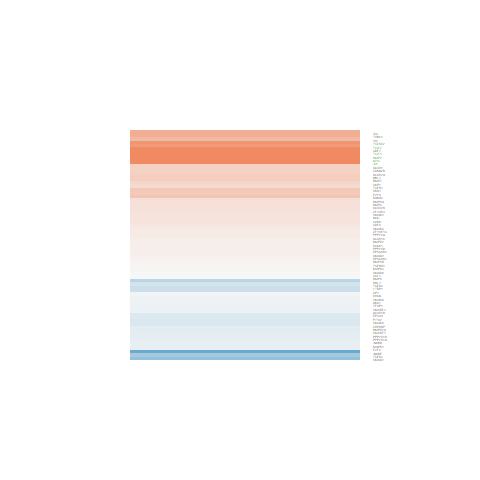

The table this chart was drawn from, first rows:
logFC, AveExpr, t, P.Value, adj.P.Val, B
0.3607, 3.098, 1.538, 0.137, 0.5875, -5.462
0.6648, 3.408, 2.715, 0.01204, 0.2154, -3.362
0.2177, 1.069, 0.5512, 0.5866, 0.8897, -5.992
0.04862, 3.826, 0.2669, 0.7918, 0.9534, -6.7
0.2073, 5.144, 1.198, 0.2423, 0.6979, -6.153
-0.5594, 1.995, -2.096, 0.04673, 0.3992, -4.319
0.5623, 6.592, 3.454, 0.002044, 0.06943, -1.925
1.056, -0.003441, 2.315, 0.02938, 0.3237, -3.583
-0.2966, 5.199, -1.818, 0.0814, 0.4907, -5.279
-0.1002, 0.9554, -0.2323, 0.8182, 0.9584, -6.07
0.3412, 4.341, 2.395, 0.02472, 0.3004, -4.166
0.1278, -0.6328, 0.1888, 0.8519, 0.9665, -5.695
0.3424, 1.493, 1.164, 0.256, 0.7075, -5.628
0.1101, 4.894, 0.6058, 0.5503, 0.875, -6.671
0.8828, 5.877, 6.071, 2.74968858450789e-06, 0.0004078, 4.568
0.2232, 4.782, 1.644, 0.1131, 0.5534, -5.534
-0.03678, 7.745, -0.2371, 0.8146, 0.958, -6.911
0.1879, 2.795, 0.5255, 0.604, 0.8948, -6.444
-0.1783, 3.544, -1.145, 0.2635, 0.713, -6.034
0.1812, 2.357, 0.7023, 0.4892, 0.8491, -6.217
0.1328, 6.666, 0.6663, 0.5115, 0.8585, -6.706
0.3016, 7.28, 2.075, 0.04875, 0.4058, -4.898
0.1309, 7.615, 0.7453, 0.4633, 0.8392, -6.657
0.01835, 8.106, 0.1121, 0.9117, 0.9786, -6.928
-0.005373, -0.9551, -0.008502, 0.9933, 0.9976, -5.556
-0.1468, 5.374, -0.9177, 0.3678, 0.7911, -6.455
0.005497, 6.425, 0.04787, 0.9622, 0.99, -6.926
0.07721, 5.559, 0.485, 0.632, 0.9021, -6.769
0.4131, 4.167, 2.491, 0.02, 0.276, -3.947
2.471, 8.107, 10.87, 8.44552928638651e-11, 1.11580797380959e-07, 14.84
0.3421, 1.217, 0.944, 0.3545, 0.781, -5.67
0.03696, 6.07, 0.2194, 0.8282, 0.961, -6.892
0.461, 5.276, 2.811, 0.009633, 0.1871, -3.354
-0.1465, 5.779, -1.099, 0.2824, 0.7291, -6.296
0.0828, 6.562, 0.6052, 0.5507, 0.875, -6.745
-0.1117, 7.666, -0.8273, 0.4161, 0.8185, -6.592
-0.08168, 7.236, -0.5711, 0.5732, 0.8846, -6.774
-0.3034, 7.298, -2.653, 0.01386, 0.2318, -3.757
-1.074, 1.684, -3.267, 0.003239, 0.09331, -1.811
-0.0837, 7.83, -0.7668, 0.4506, 0.8353, -6.639
0.2133, 5.473, 1.504, 0.1456, 0.5965, -5.767
-0.2504, 0.5949, -0.7989, 0.4321, 0.8265, -5.698
0.6595, 6.991, 3.363, 0.002561, 0.08023, -2.16
-0.05614, 5.86, -0.3233, 0.7493, 0.9389, -6.857
0.1501, 6.257, 1.054, 0.3024, 0.7462, -6.365
-0.1972, 5.683, -0.859, 0.3987, 0.8089, -6.531
0.02446, 5.325, 0.1345, 0.8941, 0.9752, -6.869
-0.1053, 6.847, -0.7357, 0.469, 0.8405, -6.661
0.1763, 0.9965, 0.5894, 0.561, 0.8782, -5.998
0.06701, 5.432, 0.3326, 0.7423, 0.9353, -6.829
-0.08074, 5.239, -0.6119, 0.5463, 0.8732, -6.682
1.013, 6.598, 5.346, 1.68220471319241e-05, 0.001759, 2.76
0.07761, 6.163, 0.3985, 0.6937, 0.9215, -6.835
0.08888, 6.365, 0.6444, 0.5254, 0.8635, -6.714
-0.6717, 4, -3.451, 0.002062, 0.06953, -1.746
-0.1956, 5.533, -1.372, 0.1826, 0.6405, -5.957
-0.06927, 2.814, -0.1865, 0.8536, 0.967, -6.576
0.2671, 3.66, 1.201, 0.2412, 0.6975, -6.014
-0.1221, 7.771, -0.9264, 0.3634, 0.7889, -6.503
1.189, 5.68, 6.645, 6.80461210150955e-07, 0.0001373, 5.969
... 8 more rows
